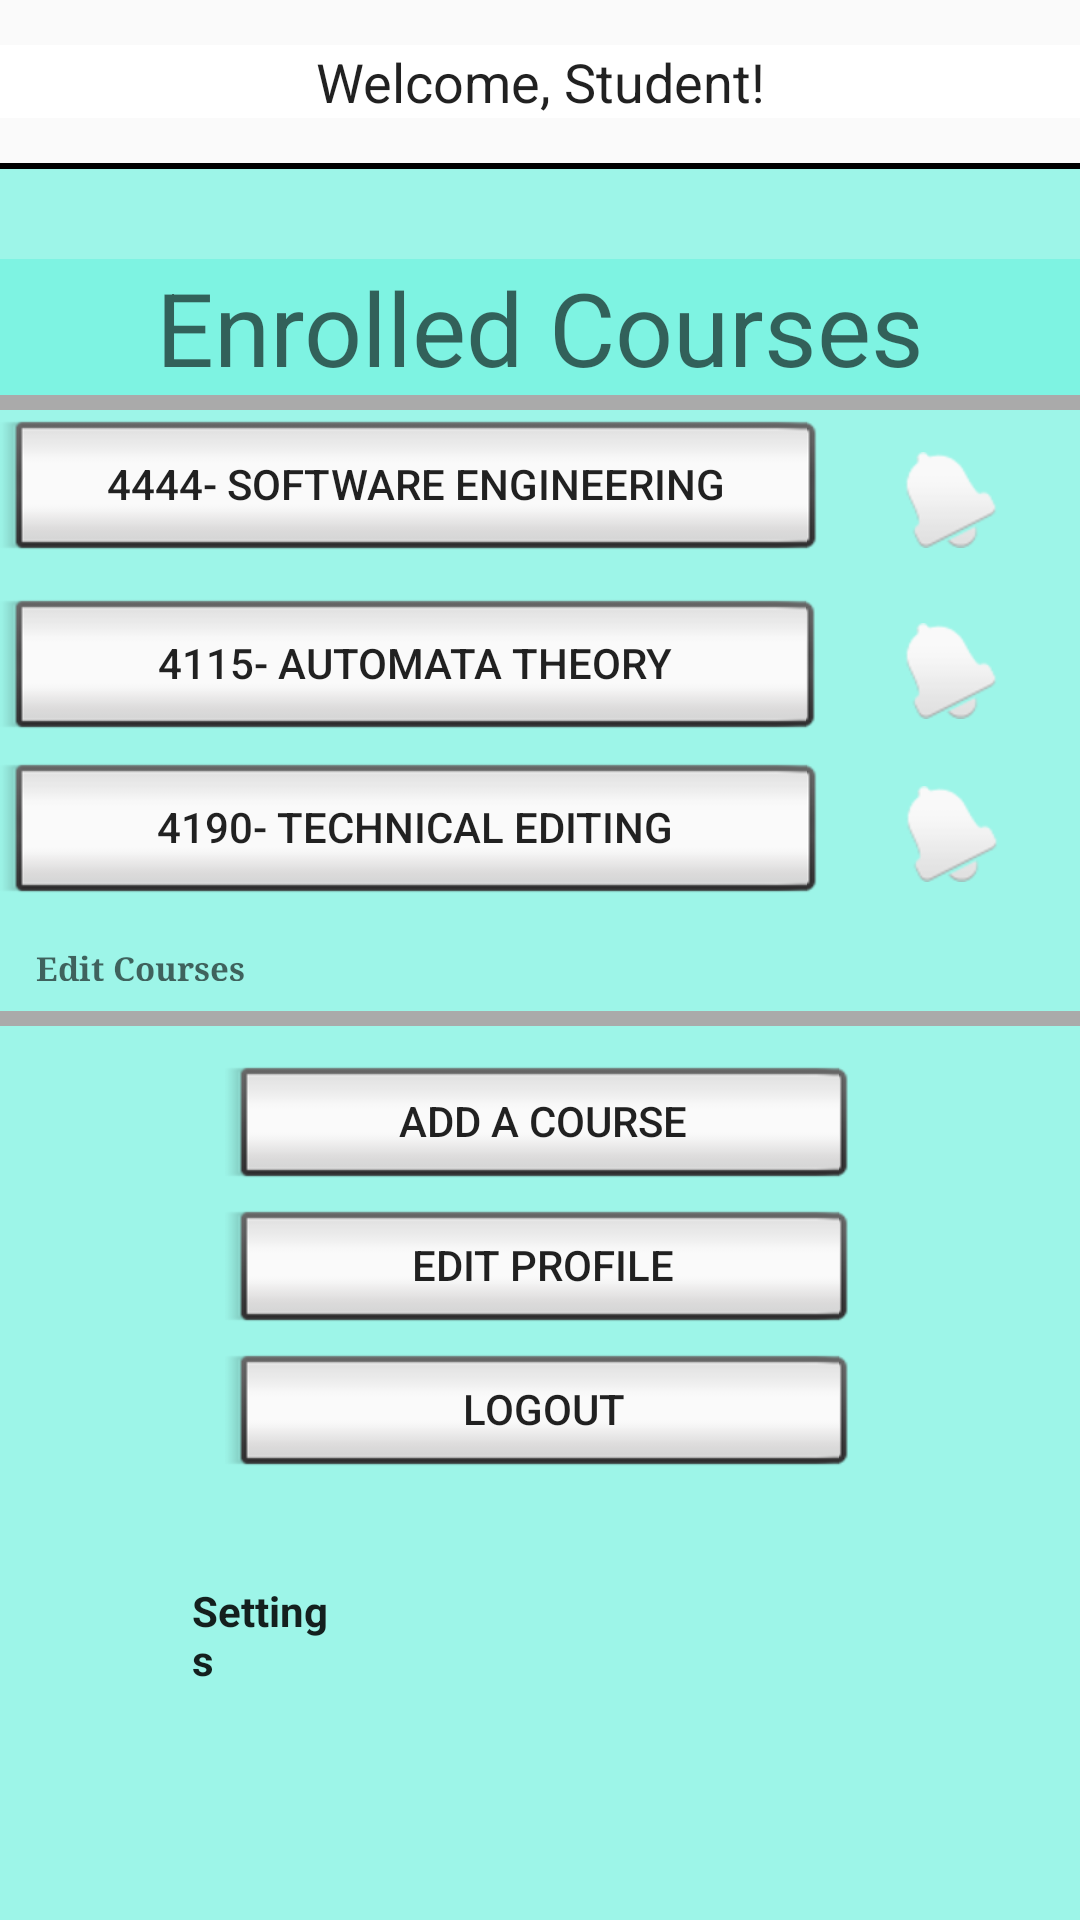

Write the Android layout XML for this screen, with the resource values it uses.
<!-- AndroidManifest.xml: application theme AppTheme -->
<!-- res/layout/activity_main_landing.xml -->
<?xml version="1.0" encoding="utf-8"?>
<LinearLayout xmlns:android="http://schemas.android.com/apk/res/android"
    xmlns:app="http://schemas.android.com/apk/res-auto"
    xmlns:tools="http://schemas.android.com/tools"
    android:id="@+id/activity_courselandingpage"
    android:layout_width="match_parent"
    android:layout_height="match_parent"
    tools:context="@android:color/holo_purple">

    <LinearLayout
        android:orientation="vertical"
        android:layout_width="match_parent"
        android:layout_height="match_parent"
        android:layout_alignParentTop="true"
        android:layout_alignParentLeft="true"
        android:layout_alignParentStart="true"
        android:weightSum="1">

        <LinearLayout
            android:orientation="horizontal"
            android:layout_width="match_parent"
            android:layout_height="wrap_content"
            android:gravity="center"
            android:background="@android:color/background_light"
            android:paddingEnd="0dp"
            android:paddingLeft="0dp"
            android:paddingRight="0dp"
            android:paddingStart="0dp"
            android:padding="0dp"
            android:layout_marginTop="15dp"
            android:layout_marginBottom="15dp">

            <TextView
                android:layout_width="wrap_content"
                android:layout_height="wrap_content"
                android:inputType="textPersonName"
                android:ems="10"
                android:id="@+id/editText"
                android:layout_weight="1"
                android:textColor="?attr/actionMenuTextColor"
                android:textSize="18sp"
                android:text="Welcome, Student!"
                android:textAlignment="center" />

        </LinearLayout>

        <View
            android:layout_width="fill_parent"
            android:layout_height="2dp"
            android:background="@android:color/black"/>

        <LinearLayout
            android:orientation="horizontal"
            android:layout_width="match_parent"
            android:layout_height="wrap_content"
            android:layout_weight="0.00"
            android:paddingTop="30dp"
            android:background="@color/colorPrimary">

            <TextView
                android:text="Enrolled Courses"
                android:layout_width="match_parent"
                android:layout_height="match_parent"
                android:id="@+id/textView"
                android:textAppearance="@style/TextAppearance.AppCompat.Display1"
                android:textAlignment="center"
                android:background="@color/colorPrimary" />
        </LinearLayout>

        <View
            android:layout_width="fill_parent"
            android:background="@android:color/darker_gray"
            android:layout_height="5dp" />

        <LinearLayout
            android:orientation="horizontal"
            android:layout_width="match_parent"
            android:layout_height="54dp"
            android:layout_weight="0.07"
            android:background="@color/colorPrimary">

            <Button
                android:text="4444- Software Engineering"
                android:layout_width="260dp"
                android:layout_height="54dp"
                android:id="@+id/button2"
                style="@android:style/Widget.Material.Button.Inset"
                android:layout_weight="0.15" />

            <ImageButton
                android:layout_width="wrap_content"
                android:layout_height="match_parent"
                app:srcCompat="@android:drawable/ic_popup_reminder"
                android:id="@+id/imageButton3"
                android:layout_weight="0.56"
                android:background="@android:color/transparent"
                style="@style/Widget.AppCompat.ImageButton" />

        </LinearLayout>

        <LinearLayout
            android:orientation="horizontal"
            android:layout_width="match_parent"
            android:layout_height="54dp"
            android:layout_weight="0.01"
            android:background="@color/colorPrimary">

            <Button
                android:text="4115- Automata Theory"
                android:layout_width="260dp"
                android:layout_height="54dp"
                android:id="@+id/button3"
                android:layout_weight="0.26"
                style="@android:style/Widget.Material.Button.Inset" />

            <ImageButton
                android:layout_width="wrap_content"
                android:layout_height="match_parent"
                app:srcCompat="@android:drawable/ic_popup_reminder"
                android:id="@+id/imageButton3"
                android:layout_weight="1"
                android:background="@android:color/transparent" />
        </LinearLayout>

        <LinearLayout
            android:orientation="horizontal"
            android:layout_width="match_parent"
            android:layout_height="54dp"
            android:background="@color/colorPrimary">

            <Button
                android:text="4190- Technical Editing"
                android:layout_width="260dp"
                android:layout_height="54dp"
                android:id="@+id/button4"
                android:layout_weight="0.27"
                style="@android:style/Widget.Material.Button.Inset" />

            <ImageButton
                android:layout_width="wrap_content"
                android:layout_height="match_parent"
                app:srcCompat="@android:drawable/ic_popup_reminder"
                android:id="@+id/imageButton3"
                android:layout_weight="1"
                android:background="@android:color/transparent" />
        </LinearLayout>

        <LinearLayout
            android:orientation="horizontal"
            android:layout_width="match_parent"
            android:layout_height="32dp"
            android:background="@color/colorPrimary"
            android:weightSum="1">

            <Button
                android:text="Edit Courses"
                android:layout_width="wrap_content"
                android:layout_height="wrap_content"
                android:id="@+id/button3"
                android:layout_weight="0.08"
                style="@style/Widget.AppCompat.Button.Borderless"
                android:gravity="top"
                android:minHeight="47dp"
                android:textSize="11sp"
                android:textAlignment="viewStart"
                android:textAllCaps="false"
                android:textAppearance="@style/TextAppearance.AppCompat.Medium"
                android:typeface="serif"
                android:textStyle="normal|bold" />

        </LinearLayout>

        <View
            android:layout_width="fill_parent"
            android:background="@android:color/darker_gray"
            android:layout_height="5dp" />

        <LinearLayout
            android:orientation="horizontal"
            android:layout_width="match_parent"
            android:layout_height="wrap_content"
            android:background="@color/colorPrimary">

            <Button
                android:text="Add a Course"
                android:layout_width="wrap_content"
                android:layout_height="wrap_content"
                android:id="@+id/buttonaddcourse"
                android:layout_weight="0.60"
                android:layout_marginLeft="75dp"
                android:layout_marginRight="75dp"
                android:layout_marginTop="10dp"
                style="@android:style/Widget.Material.Light.Button.Inset" />
        </LinearLayout>

        <LinearLayout
            android:orientation="horizontal"
            android:layout_width="match_parent"
            android:layout_height="wrap_content"
            android:background="@color/colorPrimary">

            <Button
                android:text="Edit Profile"
                android:layout_width="wrap_content"
                android:layout_height="wrap_content"
                android:id="@+id/buttoneditprofile"
                android:layout_weight="0.60"
                android:layout_marginLeft="75dp"
                android:layout_marginRight="75dp"
                style="@android:style/Widget.Material.Button.Inset" />
        </LinearLayout>

        <LinearLayout
            android:orientation="horizontal"
            android:layout_width="match_parent"
            android:layout_height="wrap_content"
            android:background="@color/colorPrimary">

            <Button
                android:text="Logout"
                android:layout_width="wrap_content"
                android:layout_height="wrap_content"
                android:id="@+id/buttonlogout"
                android:layout_weight="0.60"
                android:layout_marginLeft="75dp"
                android:layout_marginRight="75dp"
                style="@android:style/Widget.Material.Button.Inset" />
        </LinearLayout>

        <LinearLayout
            android:orientation="horizontal"
            android:layout_width="match_parent"
            android:background="@color/colorPrimary"
            android:layout_height="wrap_content"
            android:layout_weight="1">

            <ImageView
                android:layout_width="64dp"
                android:layout_height="38dp"
                app:srcCompat="@mipmap/settings"
                android:id="@+id/imageView2"
                android:layout_marginTop="30dp" />

            <Button
                android:text="Settings"
                android:layout_width="wrap_content"
                android:layout_height="38dp"
                android:id="@+id/button5"
                android:layout_weight="0.38"
                android:layout_marginTop="30dp"
                android:layout_marginRight="250dp"
                android:textAppearance="@style/TextAppearance.AppCompat"
                android:background="@android:color/transparent"
                android:textAllCaps="false"
                android:textStyle="normal|bold"
                android:textAlignment="viewStart" />
        </LinearLayout>


    </LinearLayout>

</LinearLayout>
<!-- resources referenced by this layout -->
<resources>
  <color name="colorPrimary">#aa6ff3e0</color>
  <style name="AppTheme" parent="Theme.AppCompat.Light.NoActionBar">
          
          <item name="colorPrimary">@color/colorPrimary</item>
          <item name="colorPrimaryDark">@color/colorPrimaryDark</item>
          <item name="colorAccent">@color/colorAccent</item>
      </style>
  <color name="colorPrimaryDark">#22225c</color>
  <color name="colorAccent">#FF4081</color>
</resources>
